Image classification data set "Dataset" (daffakurnia11/Coffee-Beans-Defect-Classification on GitHub). Class labels (2): defected, undefected.

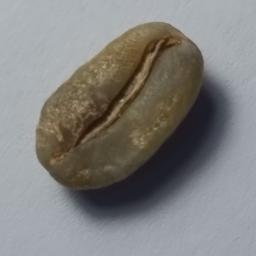
Label: undefected

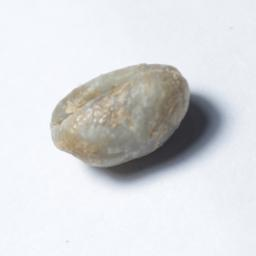
Label: defected

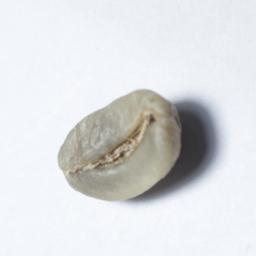
Label: defected

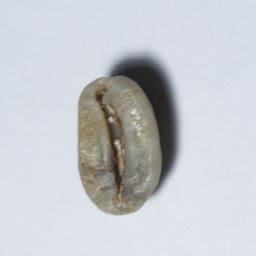
Label: undefected

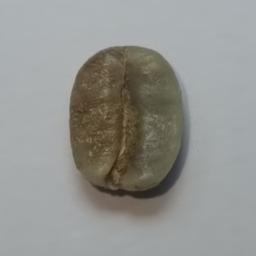
Label: undefected

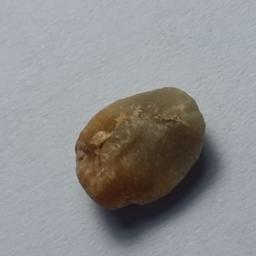
Label: defected
